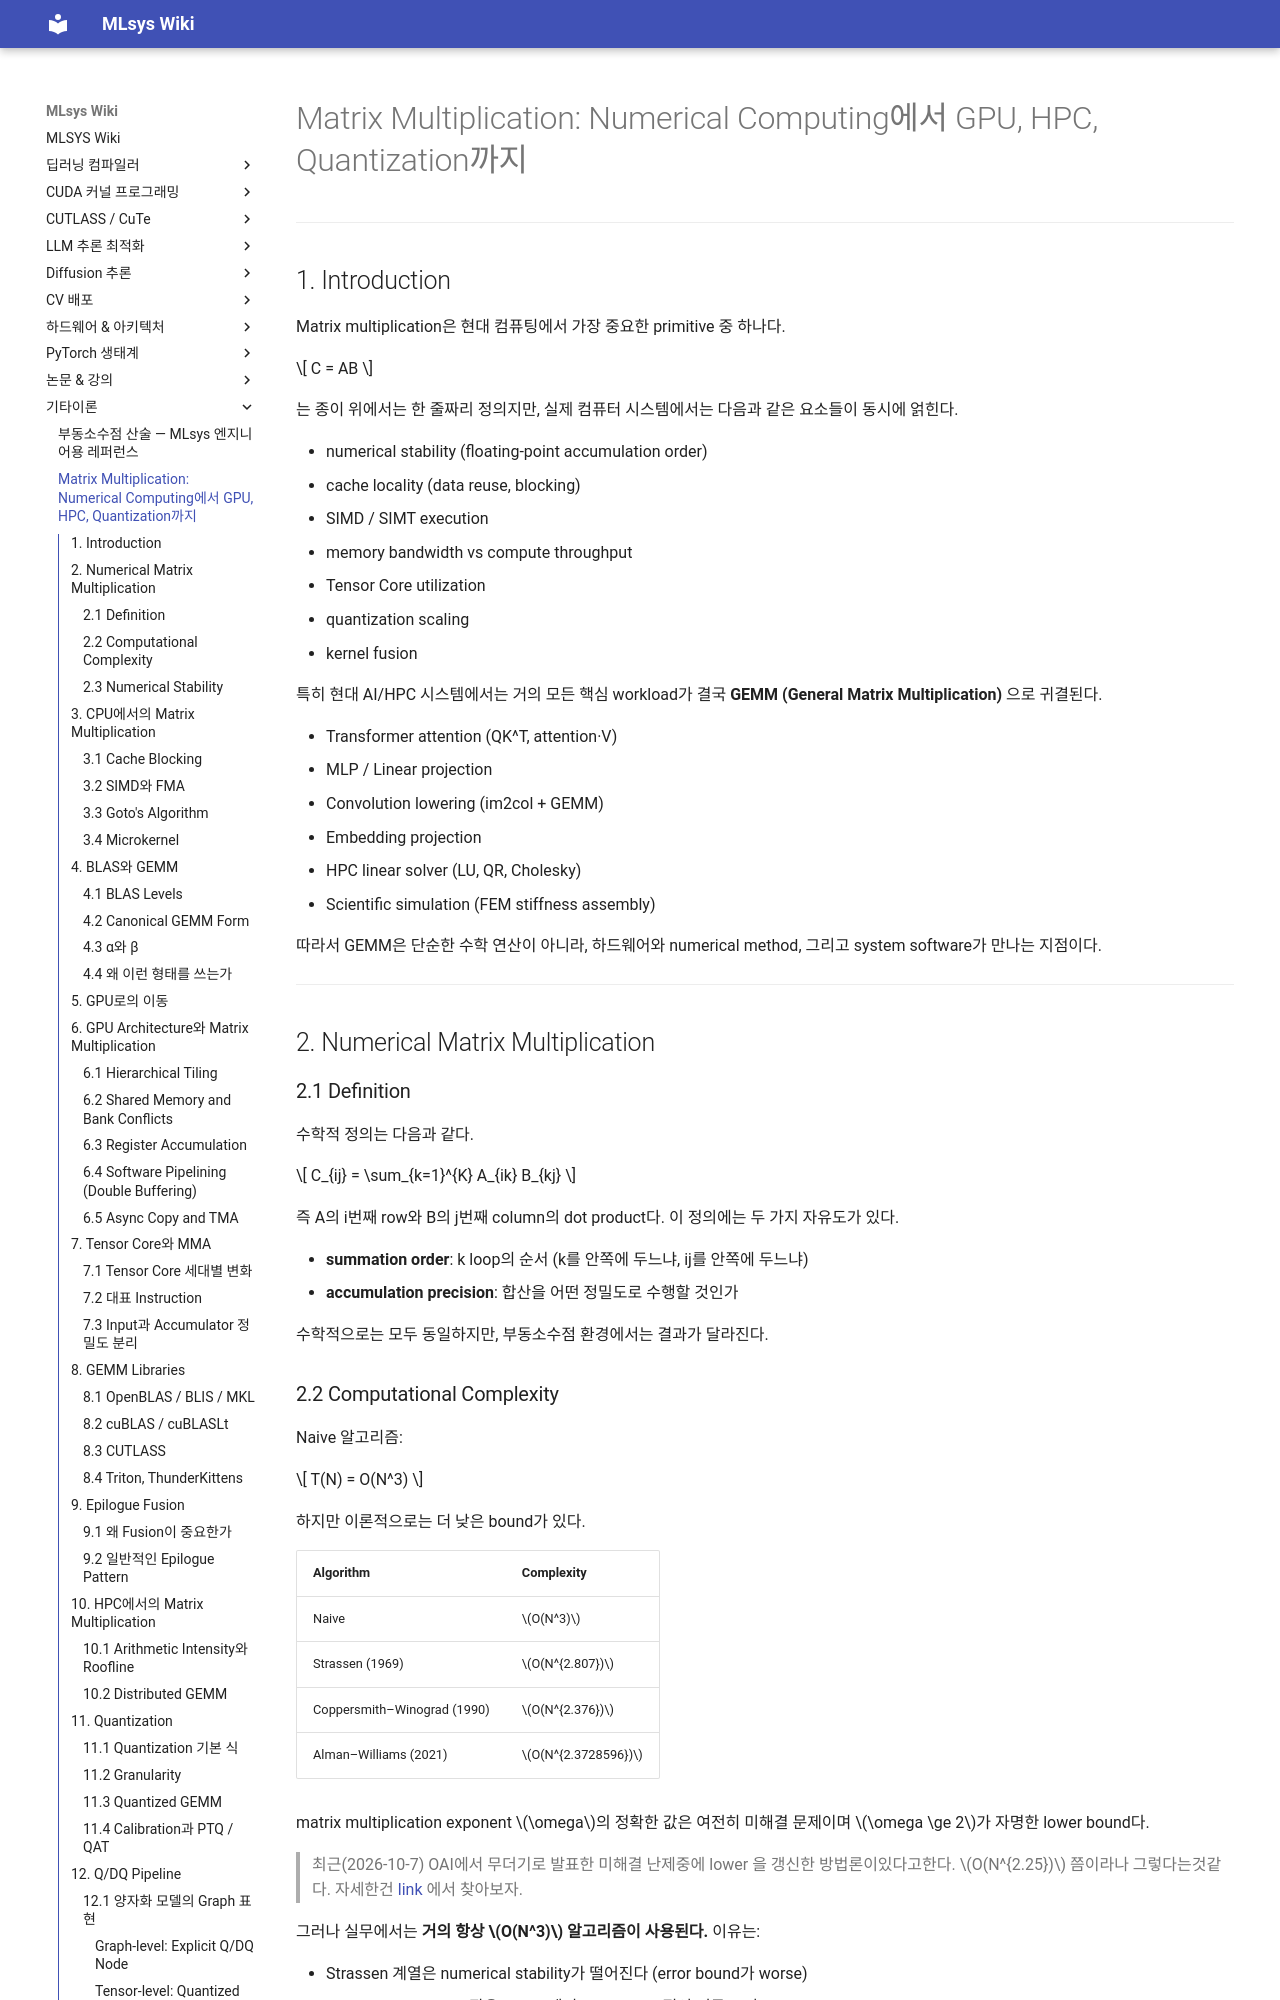

repository: elwhyjay/mlsys-wiki · page: 10-Theoretical-stuff/mul/index.html · generator: mkdocs

# Matrix Multiplication: Numerical Computing에서 GPU, HPC, Quantization까지

---

## 1. Introduction

Matrix multiplication은 현대 컴퓨팅에서 가장 중요한 primitive 중 하나다.

$$
C = AB
$$

는 종이 위에서는 한 줄짜리 정의지만, 실제 컴퓨터 시스템에서는 다음과 같은 요소들이 동시에 얽힌다.

- numerical stability (floating-point accumulation order)
- cache locality (data reuse, blocking)
- SIMD / SIMT execution
- memory bandwidth vs compute throughput
- Tensor Core utilization
- quantization scaling
- kernel fusion

특히 현대 AI/HPC 시스템에서는 거의 모든 핵심 workload가 결국 **GEMM (General Matrix Multiplication)** 으로 귀결된다.

- Transformer attention (QK^T, attention·V)
- MLP / Linear projection
- Convolution lowering (im2col + GEMM)
- Embedding projection
- HPC linear solver (LU, QR, Cholesky)
- Scientific simulation (FEM stiffness assembly)

따라서 GEMM은 단순한 수학 연산이 아니라, 하드웨어와 numerical method, 그리고 system software가 만나는 지점이다.

---

## 2. Numerical Matrix Multiplication

### 2.1 Definition

수학적 정의는 다음과 같다.

$$
C_{ij} = \sum_{k=1}^{K} A_{ik} B_{kj}
$$

즉 A의 i번째 row와 B의 j번째 column의 dot product다. 이 정의에는 두 가지 자유도가 있다.

- **summation order**: k loop의 순서 (k를 안쪽에 두느냐, ij를 안쪽에 두느냐)
- **accumulation precision**: 합산을 어떤 정밀도로 수행할 것인가

수학적으로는 모두 동일하지만, 부동소수점 환경에서는 결과가 달라진다.

### 2.2 Computational Complexity

Naive 알고리즘:

$$
T(N) = O(N^3)
$$

하지만 이론적으로는 더 낮은 bound가 있다.

| Algorithm | Complexity |
|---|---|
| Naive | $O(N^3)$ |
| Strassen (1969) | $O(N^{2.807})$ |
| Coppersmith–Winograd (1990) | $O(N^{2.376})$ |
| Alman–Williams (2021) | $O(N^{2.3728596})$ |

matrix multiplication exponent $\omega$의 정확한 값은 여전히 미해결 문제이며 $\omega \ge 2$가 자명한 lower bound다.
>최근(2026-10-7) OAI에서 무더기로 발표한 미해결 난제중에 lower 을 갱신한 방법론이있다고한다. $O(N^{2.25})$ 쯤이라나 그렇다는것같다. 자세한건 [link](https://github.com/openai/math) 에서 찾아보자.

그러나 실무에서는 **거의 항상 $O(N^3)$ 알고리즘이 사용된다.** 이유는:

- Strassen 계열은 numerical stability가 떨어진다 (error bound가 worse)
- recursion overhead, 작은 matrix에서 break-even 점이 너무 크다
- 무엇보다 modern hardware는 dense regular한 $O(N^3)$ pattern에 극단적으로 최적화되어 있다

즉 알고리즘 복잡도 자체보다, **arithmetic intensity와 hardware match**가 실측 성능을 결정한다.
